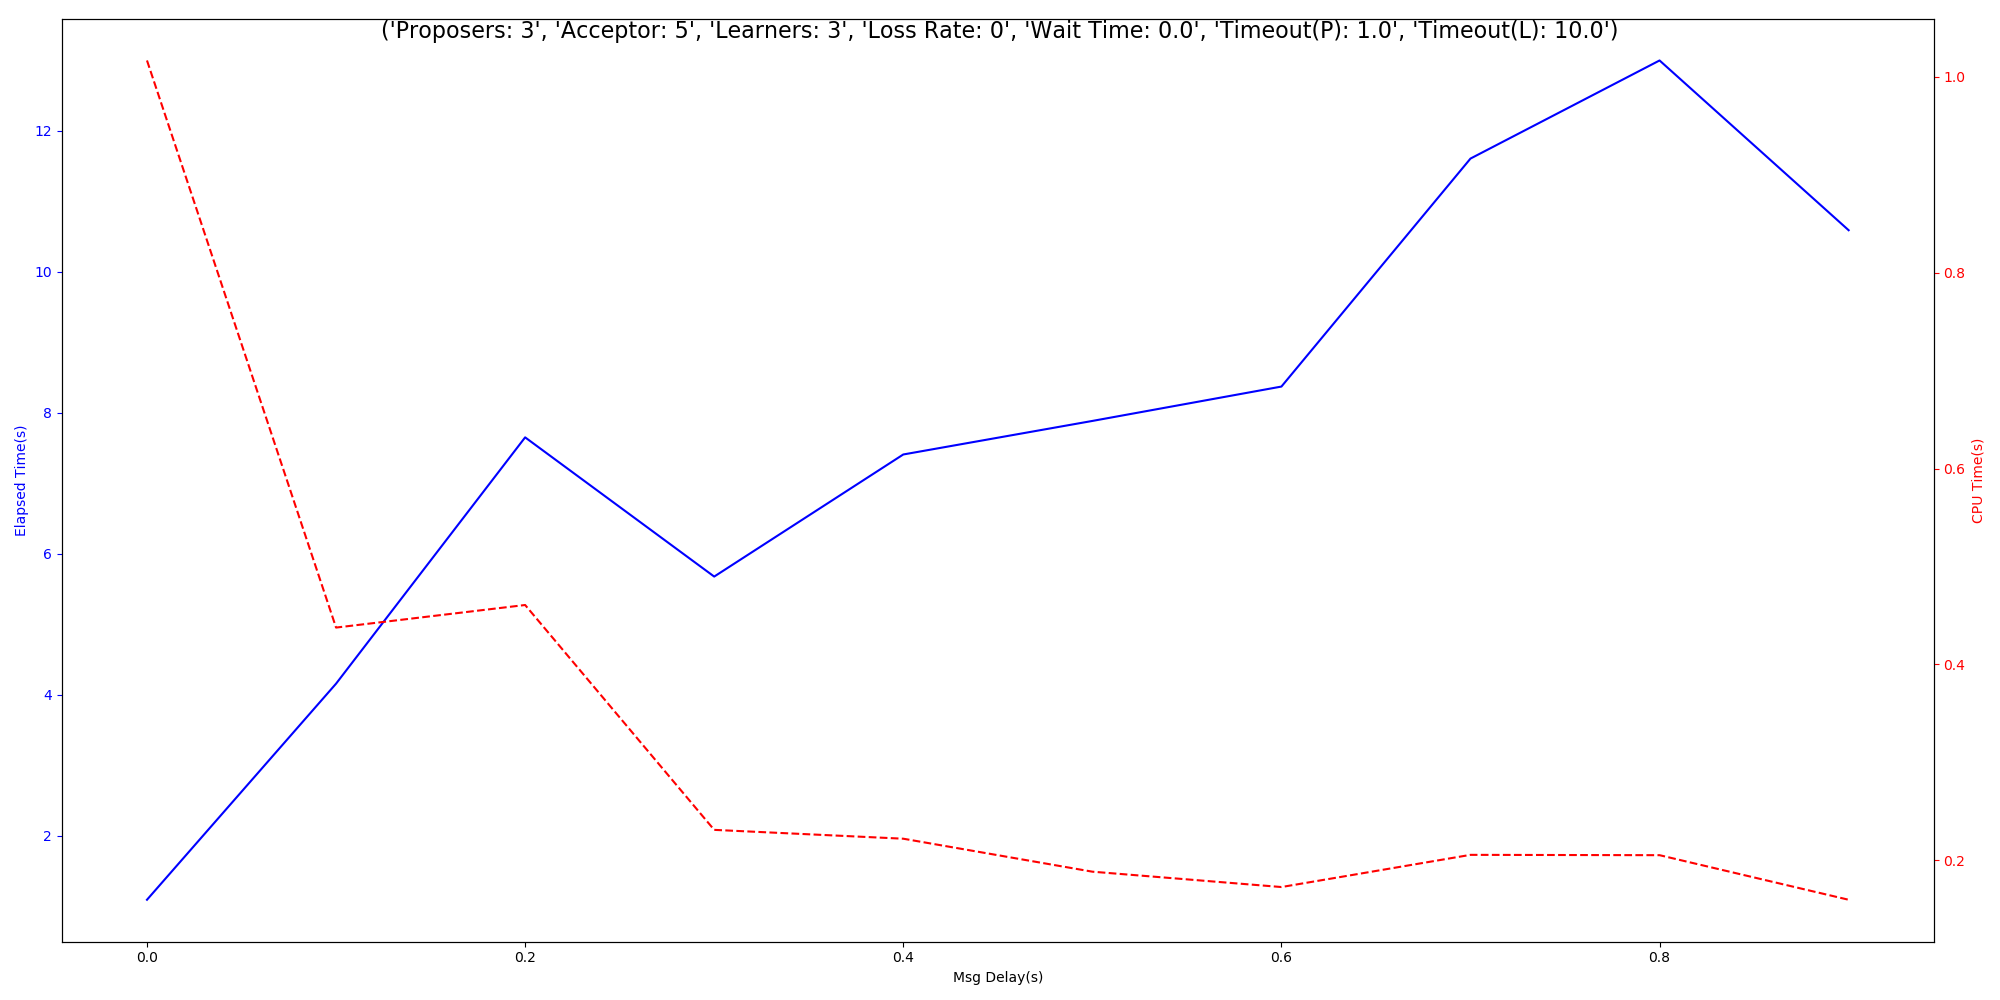

Values plotted in this chart, from the file beside it:
Msg Delay(s), Elapsed Time(Avg), Elapsed Time(Std), Elapsed Time(Range), CPU Time(Avg), CPU Time(Std), CPU Time(Range), Timeout, Correctness
0.0, 1.09, 0.1677, 0.4529, 1.017, 1.16, 3.434, 0, 1
0.1, 4.156, 4.754, 9.938, 0.4377, 0.5628, 1.255, 0, 1
0.2, 7.651, 3.677, 8.52, 0.4607, 0.2556, 0.6258, 0, 1
0.3, 5.676, 4.437, 9.665, 0.2311, 0.1926, 0.4543, 0, 1
0.4, 7.408, 3.744, 9.662, 0.2221, 0.1123, 0.2992, 0, 1
0.5, 7.884, 3.222, 7.522, 0.1885, 0.07227, 0.1776, 0, 1
0.6, 8.372, 3.121, 7.42, 0.1728, 0.06445, 0.1512, 0, 1
0.7, 11.61, 2.825, 10.83, 0.2056, 0.04481, 0.152, 0, 1
0.8, 13, 2.277, 7.216, 0.2053, 0.03741, 0.1187, 0, 1
0.9, 10.59, 2.828, 7.214, 0.1598, 0.05173, 0.1205, 0, 1
